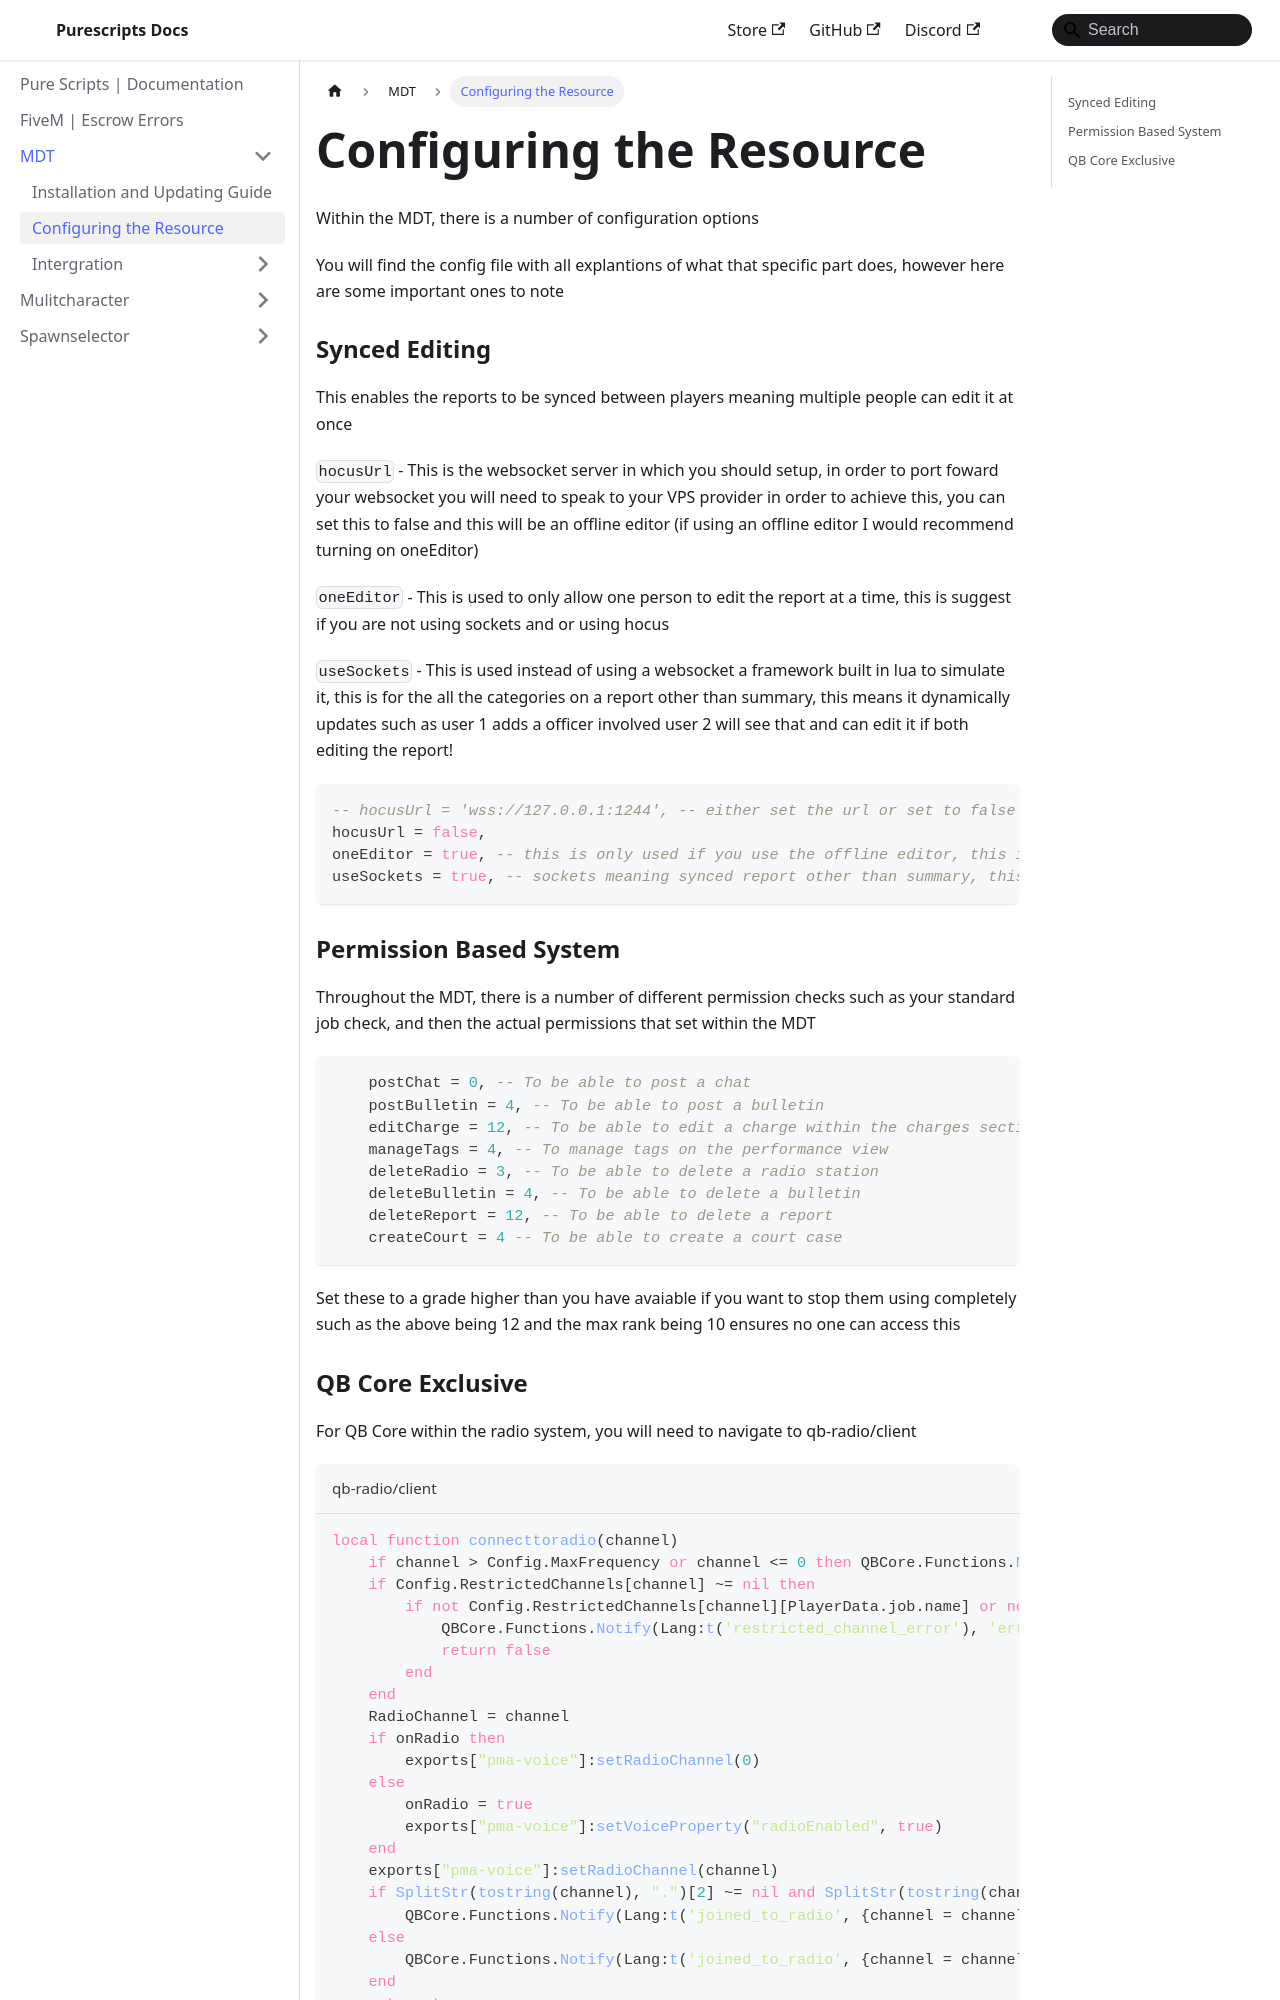

repository: purescripts-fivem/purescripts-fivem.github.io · page: mdt/configure.html · generator: docusaurus

---
sidebar_position: 2
---

# Configuring the Resource

Within the MDT, there is a number of configuration options

You will find the config file with all explantions of what that specific part does, however here are some important ones to note

### Synced Editing

This enables the reports to be synced between players meaning multiple people can edit it at once

`hocusUrl` - This is the websocket server in which you should setup, in order to port foward your websocket you will need to speak to your VPS provider in order to achieve this, you can set this to false and this will be an offline editor (if using an offline editor I would recommend turning on oneEditor)

`oneEditor` - This is used to only allow one person to edit the report at a time, this is suggest if you are not using sockets and or using hocus

`useSockets` - This is used instead of using a websocket a framework built in lua to simulate it, this is for the all the categories on a report other than summary, this means it dynamically updates such as user 1 adds a officer involved user 2 will see that and can edit it if both editing the report!

```lua
-- hocusUrl = 'wss://127.0.0.1:1244', -- either set the url or set to false if u want to use an offline editor
hocusUrl = false,
oneEditor = true, -- this is only used if you use the offline editor, this is very recommended!
useSockets = true, -- sockets meaning synced report other than summary, this is such as officers involved, title etc - this is very recommended!
```

### Permission Based System

Throughout the MDT, there is a number of different permission checks such as your standard job check, and then the actual permissions that set within the MDT

```lua
    postChat = 0, -- To be able to post a chat
    postBulletin = 4, -- To be able to post a bulletin
    editCharge = 12, -- To be able to edit a charge within the charges section
    manageTags = 4, -- To manage tags on the performance view
    deleteRadio = 3, -- To be able to delete a radio station
    deleteBulletin = 4, -- To be able to delete a bulletin
    deleteReport = 12, -- To be able to delete a report
    createCourt = 4 -- To be able to create a court case
```

Set these to a grade higher than you have avaiable if you want to stop them using completely such as the above being 12 and the max rank being 10 ensures no one can access this
